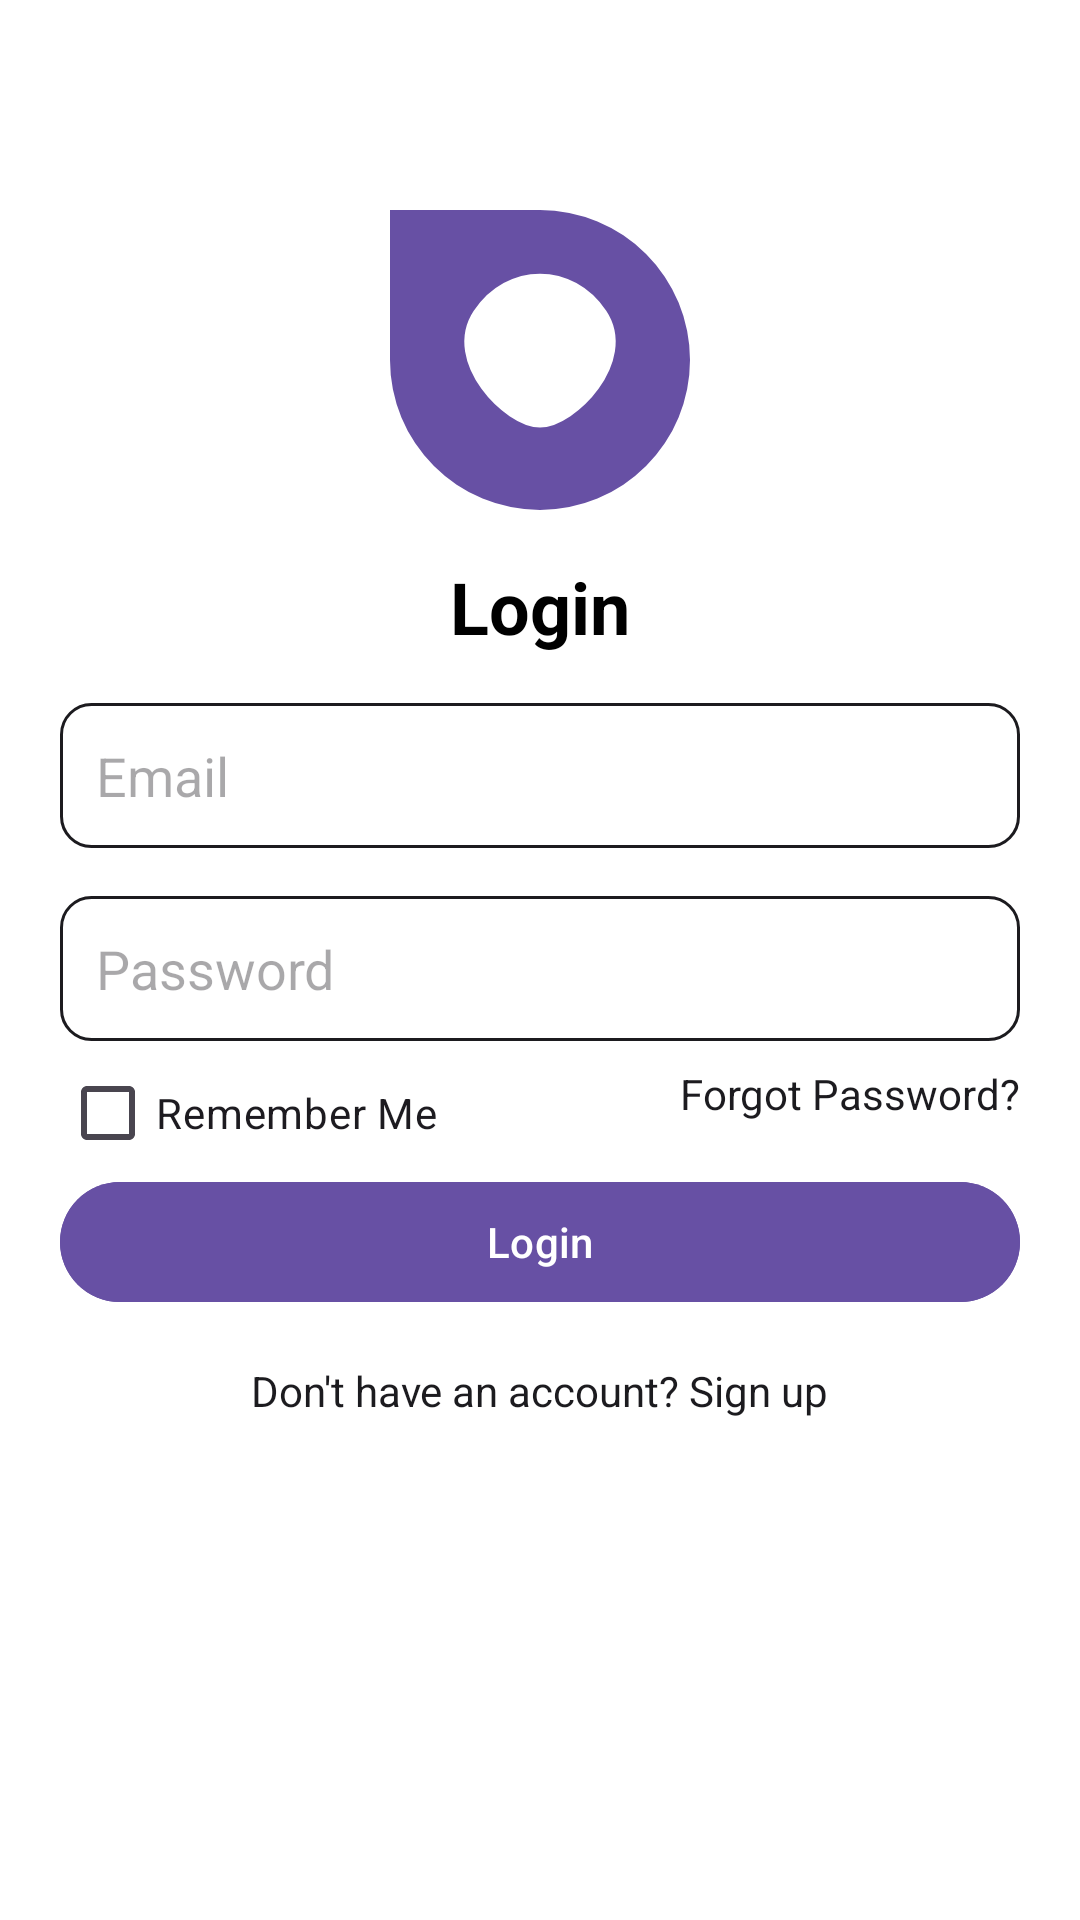

Produce the Android XML layout that renders to this screen, including the resource entries it uses.
<!-- AndroidManifest.xml: application theme Theme.Grocery -->
<!-- res/layout/fragment_login.xml -->
<?xml version="1.0" encoding="utf-8"?>
<layout
    xmlns:android="http://schemas.android.com/apk/res/android"
    xmlns:app="http://schemas.android.com/apk/res-auto">

    <androidx.constraintlayout.widget.ConstraintLayout
        android:layout_width="match_parent"
        android:layout_height="match_parent"
        android:padding="20dp">

        
        <ImageView
            android:id="@+id/logoImg"
            android:layout_width="100dp"
            android:layout_height="100dp"
            android:src="@drawable/logo"
            app:layout_constraintTop_toTopOf="parent"
            app:layout_constraintStart_toStartOf="parent"
            app:layout_constraintEnd_toEndOf="parent"
            android:layout_marginTop="50dp"/>

        
        <TextView
            android:id="@+id/loginTitleText"
            android:layout_width="wrap_content"
            android:layout_height="wrap_content"
            android:text="@string/login"
            android:textSize="24sp"
            android:textStyle="bold"
            android:textColor="@android:color/black"
            app:layout_constraintTop_toBottomOf="@id/logoImg"
            app:layout_constraintStart_toStartOf="parent"
            app:layout_constraintEnd_toEndOf="parent"
            android:layout_marginTop="16dp"/>

        
        <EditText
            android:id="@+id/email"
            android:layout_width="0dp"
            android:layout_height="wrap_content"
            android:hint="@string/email"
            android:autofillHints="emailAddress"
            android:inputType="textEmailAddress"
            android:background="@drawable/input_background"
            android:padding="12dp"
            app:layout_constraintStart_toStartOf="parent"
            app:layout_constraintEnd_toEndOf="parent"
            app:layout_constraintTop_toBottomOf="@id/loginTitleText"
            android:layout_marginTop="16dp"/>

        
        <EditText
            android:id="@+id/password"
            android:layout_width="0dp"
            android:layout_height="wrap_content"
            android:autofillHints="password"
            android:hint="@string/password"
            android:inputType="textPassword"
            android:background="@drawable/input_background"
            android:padding="12dp"
            app:layout_constraintStart_toStartOf="parent"
            app:layout_constraintEnd_toEndOf="parent"
            app:layout_constraintTop_toBottomOf="@id/email"
            android:layout_marginTop="16dp"/>

        <com.google.android.material.checkbox.MaterialCheckBox
            android:id="@+id/rememberMeCheckBox"
            android:layout_width="wrap_content"
            android:layout_height="wrap_content"
            android:text="@string/remember_me"
            style="@style/Widget.Material3.CompoundButton.CheckBox"
            app:useMaterialThemeColors="true"
            app:layout_constraintStart_toStartOf="@+id/password"
            app:layout_constraintTop_toBottomOf="@id/password"/>

        

        <com.google.android.material.textview.MaterialTextView
            android:id="@+id/forgotPassword"
            android:layout_width="wrap_content"
            android:layout_height="wrap_content"
            android:text="@string/forgot_password"
            app:layout_constraintEnd_toEndOf="@id/password"
            app:layout_constraintTop_toBottomOf="@id/password"
            android:layout_marginTop="8dp"
            android:textColor="?attr/colorOnBackground"/>

        

        <com.google.android.material.button.MaterialButton
            android:id="@+id/loginButton"
            android:layout_width="0dp"
            android:layout_height="wrap_content"
            android:text="@string/login"
            android:backgroundTint="?attr/colorPrimary"
            android:textColor="?attr/colorOnPrimary"
            app:layout_constraintStart_toStartOf="parent"
            app:layout_constraintEnd_toEndOf="parent"
            app:layout_constraintTop_toBottomOf="@id/forgotPassword"
            android:layout_marginTop="16dp"/>

        <ProgressBar
            android:id="@+id/progressBar"
            android:layout_width="wrap_content"
            android:layout_height="wrap_content"
            android:visibility="gone"
            android:layout_margin="20dp"
            app:layout_constraintTop_toBottomOf="@id/loginButton"
            app:layout_constraintStart_toStartOf="parent"
            app:layout_constraintEnd_toEndOf="parent"/>

        
        <com.google.android.material.textview.MaterialTextView
            android:id="@+id/signupText"
            android:layout_width="wrap_content"
            android:layout_height="wrap_content"
            android:text="@string/no_account"
            app:layout_constraintTop_toBottomOf="@id/progressBar"
            app:layout_constraintStart_toStartOf="parent"
            app:layout_constraintEnd_toEndOf="parent"
            android:layout_marginTop="16dp"
            android:textColor="?attr/colorOnBackground"/>

    </androidx.constraintlayout.widget.ConstraintLayout>
</layout>
<!-- resources referenced by this layout -->
<resources>
  <!-- drawable input_background (drawable) -->
  <?xml version="1.0" encoding="utf-8"?>
  <shape xmlns:android="http://schemas.android.com/apk/res/android" android:shape="rectangle">
      <solid android:color="?attr/colorSurface"/>
      <stroke android:width="1dp" android:color="?attr/colorOnSurface"/>
      <corners android:radius="10dp"/>
      <padding android:left="12dp" android:right="12dp" android:top="10dp" android:bottom="10dp"/>
  </shape>
  <!-- drawable logo (drawable) -->
  <?xml version="1.0" encoding="utf-8"?>
  <vector xmlns:android="http://schemas.android.com/apk/res/android"
      android:width="100dp"
      android:height="100dp"
      android:viewportWidth="100"
      android:viewportHeight="100">
  
      
      <path
          android:fillColor="?attr/colorPrimary"
          android:pathData="M50,0 A50,50 0 1,1 0,50 A50,50 0 1,1 50,0" />
  
      
      <path
          android:fillColor="#FFFFFF"
          android:pathData="M30,35 C40,20 60,20 70,35 C80,50 60,70 50,70 C40,70 20,50 30,35"
          android:strokeWidth="5"
          android:strokeColor="#FFFFFF"
          android:strokeLineJoin="round"/>
  </vector>
  <string name="email">Email</string>
  <string name="forgot_password">Forgot Password?</string>
  <string name="login">Login</string>
  <string name="no_account">Don\'t have an account? Sign up</string>
  <string name="password">Password</string>
  <string name="remember_me">Remember Me</string>
  <style name="Theme.Grocery" parent="Theme.Material3.DayNight.NoActionBar">
          
          <item name="colorPrimary">@color/primary</item>
          <item name="colorOnPrimary">@color/onPrimary</item>
          <item name="colorSecondary">@color/secondary</item>
          <item name="colorOnSecondary">@color/onSecondary</item>
          <item name="android:colorBackground">@color/background</item>
          <item name="colorOnBackground">@color/onBackground</item>
          <item name="colorSurface">@color/surface</item>
          <item name="colorOnSurface">@color/onSurface</item>
  
          <item name="textAppearanceHeadlineMedium">@style/CustomTypography</item>
          <item name="shapeAppearanceSmallComponent">@style/CustomSmallShape</item>
          <item name="shapeAppearanceMediumComponent">@style/CustomMediumShape</item>
          <item name="shapeAppearanceLargeComponent">@style/CustomLargeShape</item>
      </style>
  <color name="primary">#6750A4</color>
  <color name="onPrimary">#FFFFFF</color>
  <color name="secondary">#625B71</color>
  <color name="onSecondary">#FFFFFF</color>
  <color name="background">#FFFFFF</color>
  <color name="onBackground">#1C1B1F</color>
  <color name="surface">#FFFFFF</color>
  <color name="onSurface">#1C1B1F</color>
  <style name="CustomTypography" parent="TextAppearance.Material3.HeadlineMedium">
          <item name="android:textColor">?attr/colorOnBackground</item>
      </style>
  <style name="CustomSmallShape" parent="ShapeAppearance.Material3.SmallComponent">
          <item name="cornerFamily">rounded</item>
          <item name="cornerSize">8dp</item>
      </style>
  <style name="CustomMediumShape" parent="ShapeAppearance.Material3.MediumComponent">
          <item name="cornerSize">16dp</item>
      </style>
  <style name="CustomLargeShape" parent="ShapeAppearance.Material3.LargeComponent">
          <item name="cornerSizeTopLeft">24dp</item>
          <item name="cornerSizeTopRight">24dp</item>
          <item name="cornerSizeBottomLeft">0dp</item>
          <item name="cornerSizeBottomRight">0dp</item>
      </style>
  <style name="ShapeAppearance.Material3.MediumComponent" parent="ShapeAppearance.Material3.MediumComponent" tools:ignore="ResourceCycle">
          <item name="cornerSize">16dp</item>
      </style>
  <style name="ShapeAppearance.Material3.LargeComponent" parent="ShapeAppearance.Material3.LargeComponent" tools:ignore="ResourceCycle">
          <item name="cornerSize">28dp</item>
      </style>
</resources>
